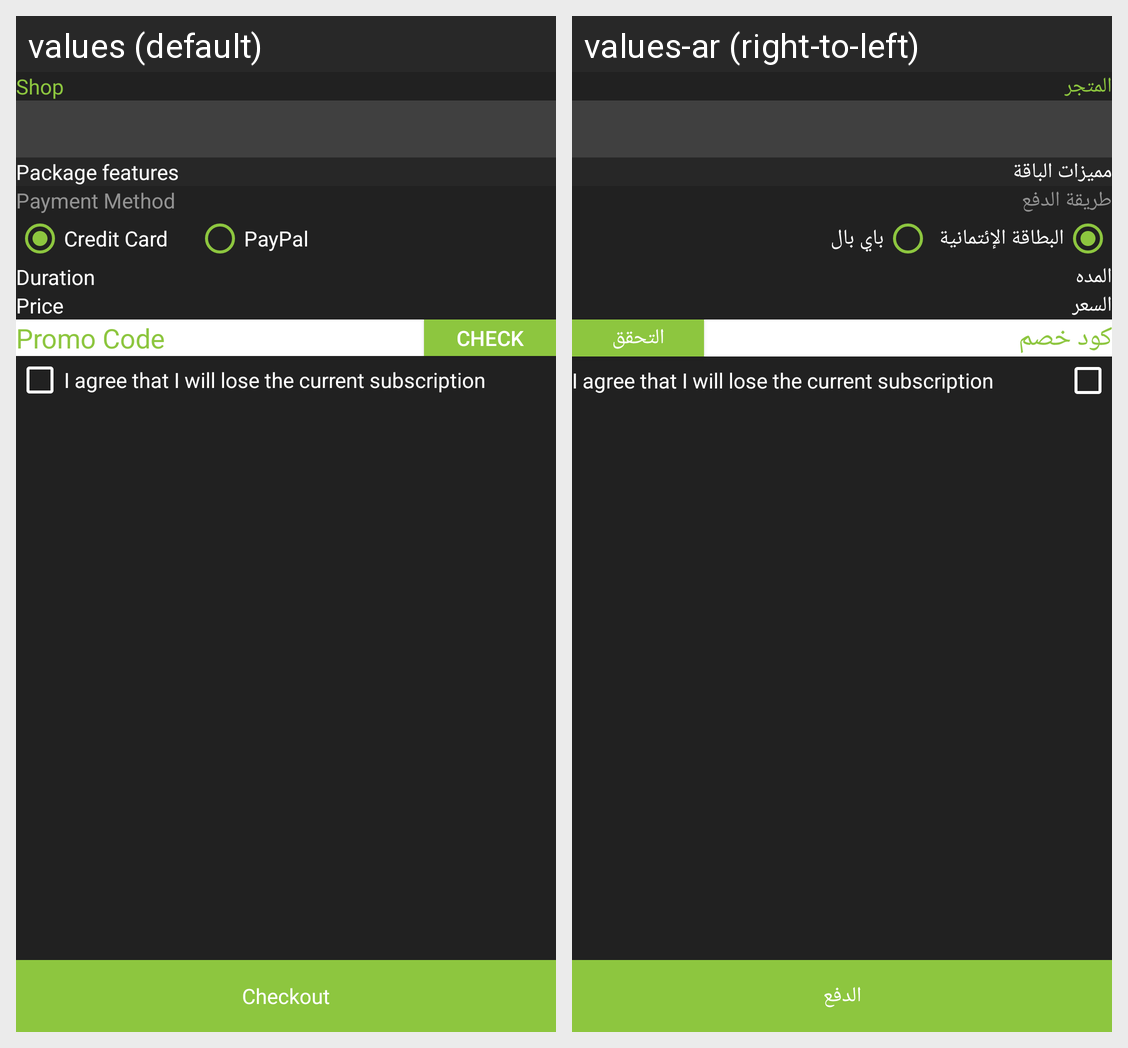

For this localized Android screen grid, give each drawn string resource with its value in every locale shown.
Android screen res/layout/fragment_single_package.xml rendered under 2 locales, left to right: values (default), values-ar (right-to-left). Device: Nexus 5 (rendered at 1080×1920; each locale shown at half size, 540×960, under a caption strip naming it); theme Theme.AppCompat.DayNight.NoActionBar.
Strings drawn on this screen, with the default value and each locale's value (text and hints the layout hard-codes, and strings that could not be matched under every locale, appear in the picture but are not listed):

shop
  values: Shop
  values-ar: المتجر

package_features
  values: Package features
  values-ar: مميزات الباقة

payment_method
  values: Payment Method
  values-ar: طريقة الدفع

credit_card
  values: Credit Card
  values-ar: البطاقة الإئتمانية

paypal
  values: PayPal
  values-ar: باي بال

duration
  values: Duration
  values-ar: المده

price
  values: Price
  values-ar: السعر

promo_code
  values: Promo Code
  values-ar: كود خصم

check
  values: Check
  values-ar: التحقق

checkout
  values: Checkout
  values-ar: الدفع
